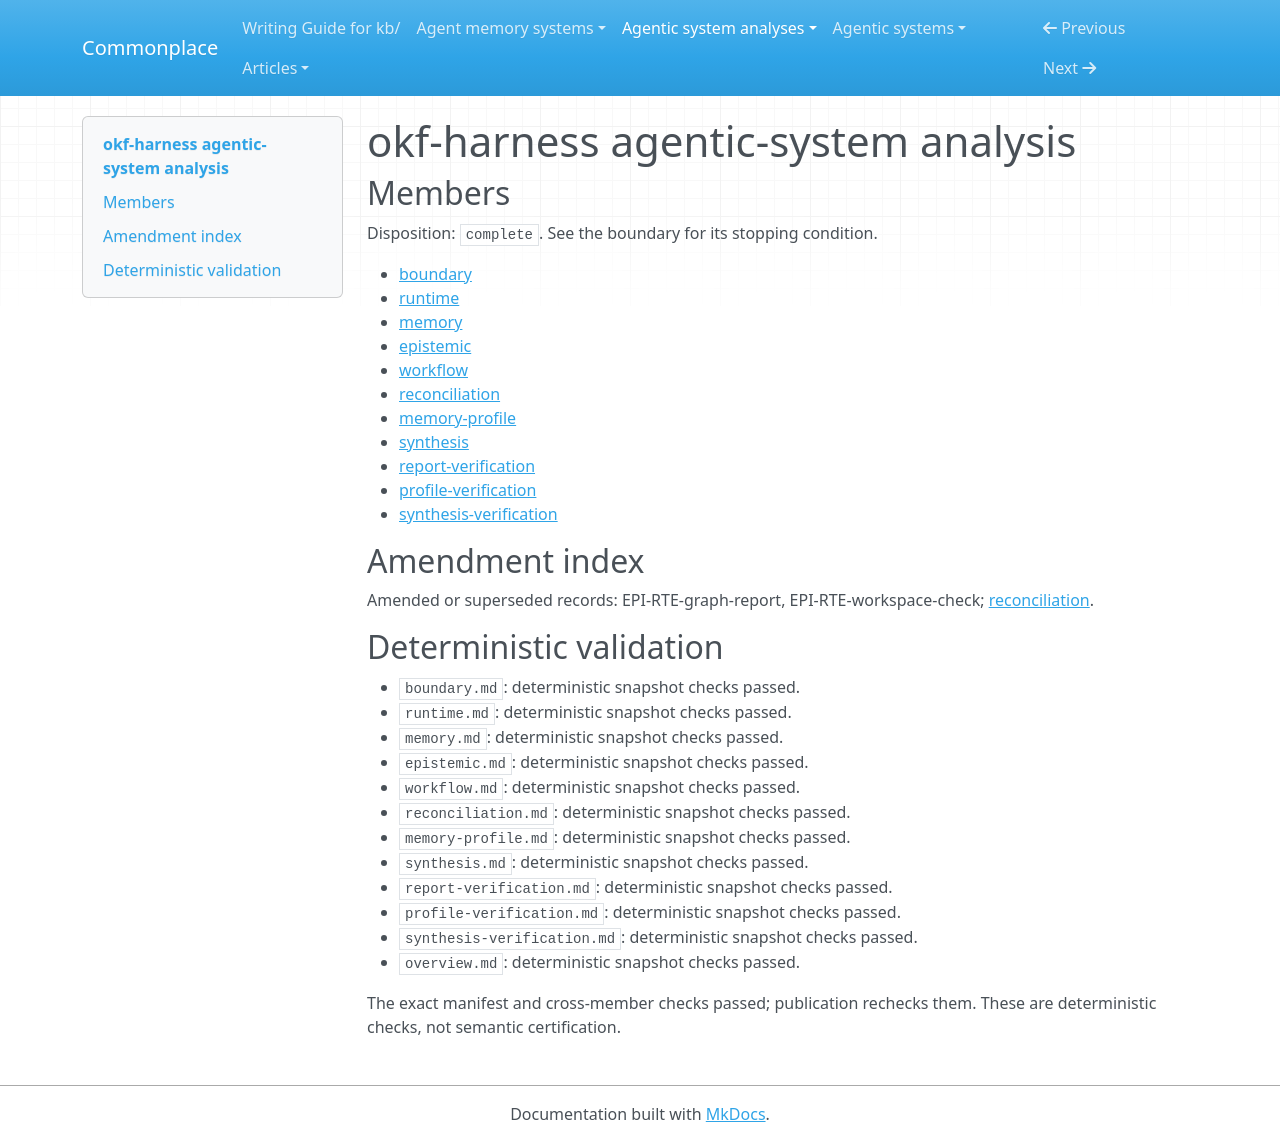

repository: zby/commonplace · page: agentic-system-analyses/retained/okf-harness/overview/index.html · generator: mkdocs

---
type: agentic-system-analyses/types/agentic-system-analysis-overview.md
description: OKF Harness couples agent-maintained Markdown knowledge with deterministic
  lineage checks and bounded retrieval; semantic correctness and instruction compliance
  remain agent responsibilities.
run-id: AAS-2026-10-15-okf-harness-6bf5507fbdbf-01
result-disposition: complete
target-class: memory/knowledge/context-engineering system
boundary-kind: whole-system
reviewed-boundary: 0dd4f806c454a68088c5a3e64b4cbebbe2c216be
analysis-cutoff: '2026-10-15'
evidence-tier: code-grounded
system: okf-harness
run-date: '2026-10-15'
inputs-commit: a568c6dc489ad546374536b642c3889ce23149a8
---

# okf-harness agentic-system analysis

## Members

Disposition: `complete`. See the boundary for its stopping condition.

- [boundary](./boundary.md)
- [runtime](./runtime.md)
- [memory](./memory.md)
- [epistemic](./epistemic.md)
- [workflow](./workflow.md)
- [reconciliation](./reconciliation.md)
- [memory-profile](./memory-profile.md)
- [synthesis](./synthesis.md)
- [report-verification](./report-verification.md)
- [profile-verification](./profile-verification.md)
- [synthesis-verification](./synthesis-verification.md)

## Amendment index

Amended or superseded records: EPI-RTE-graph-report, EPI-RTE-workspace-check; [reconciliation](reconciliation.md).

## Deterministic validation

- `boundary.md`: deterministic snapshot checks passed.
- `runtime.md`: deterministic snapshot checks passed.
- `memory.md`: deterministic snapshot checks passed.
- `epistemic.md`: deterministic snapshot checks passed.
- `workflow.md`: deterministic snapshot checks passed.
- `reconciliation.md`: deterministic snapshot checks passed.
- `memory-profile.md`: deterministic snapshot checks passed.
- `synthesis.md`: deterministic snapshot checks passed.
- `report-verification.md`: deterministic snapshot checks passed.
- `profile-verification.md`: deterministic snapshot checks passed.
- `synthesis-verification.md`: deterministic snapshot checks passed.
- `overview.md`: deterministic snapshot checks passed.

The exact manifest and cross-member checks passed; publication rechecks them. These are deterministic checks, not semantic certification.
